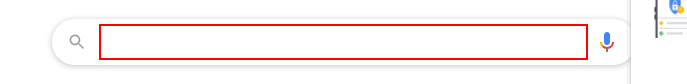
Workflow: Main

Step 1: type "["Today's weather in "+cityname]" into the text box

Step 2: click on the text box 'btnK' (no picture)

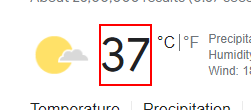
Step 3: get-text from the element 'wob_tm'
